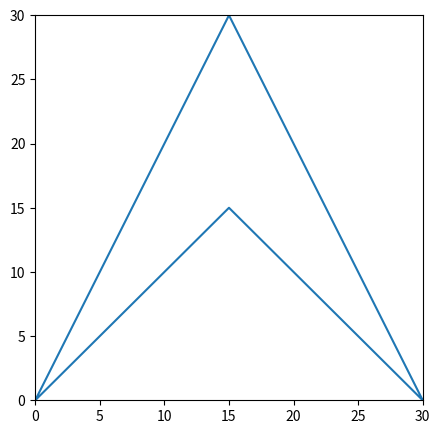

Python code for this plot:
"""
shapes Example

[redacted]
"""

import numpy as np
from matplotlib import pyplot as plt


plt.figure(figsize=(5,5))

#x = [5, 10, 10, 5, 5]

#y = [5, 5, 10, 10, 5]

#plt.plot(x, y)

#x = [15, 25, 25, 15, 15]

#y = [4, 4, 10, 10, 4]

#plt.plot(x, y)

#x = [15, 25, 30, 20, 15]

#y = [14, 14, 20, 20, 14]

#plt.plot(x, y)


x = [30, 15, 0, 15, 30]
y = [0, 30, 0, 15, 0 ]
plt.plot(x,y)

plt.axis([0, 30, 0, 30])
plt.show()



